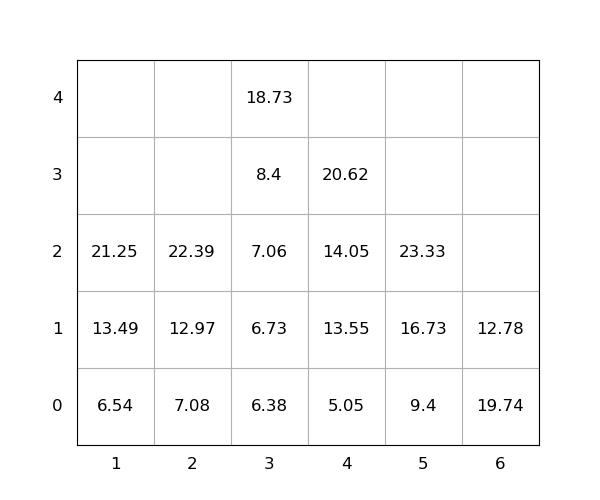

The data file committed next to this chart (first rows):
idx, loc_x, loc_y, loc_z, weight, seq, emerg, reloc, size(ft)
1, 6, 0, 0, 19.74, 1, 0, 1.0, 20
2, 2, 0, 0, 7.08, 2, 0, 0, 20
3, 2, 0, 1, 12.97, 3, 0, 0, 20
4, 6, 0, 1, 12.78, 4, 0, 1.0, 20
5, 5, 0, 0, 9.4, 5, 0, 0, 20
6, 1, 0, 0, 6.54, 6, 0, 0, 20
7, 3, 0, 0, 6.38, 7, 0, 0, 20
8, 4, 0, 0, 5.05, 8, 0, 0, 20
9, 2, 0, 2, 22.39, 9, 0, 0, 20
10, 4, 0, 1, 13.55, 10, 0, 0, 20
11, 5, 0, 1, 16.73, 11, 0, 0, 20
12, 1, 0, 1, 13.49, 12, 0, 0, 20
13, 5, 0, 2, 23.33, 13, 0, 0, 20
14, 3, 0, 1, 6.73, 14, 0, 0, 20
15, 4, 0, 2, 14.05, 15, 0, 0, 20
16, 3, 0, 2, 7.06, 16, 0, 0, 20
17, 1, 0, 2, 21.25, 17, 0, 0, 20
18, 3, 0, 3, 8.4, 18, 0, 0, 20
19, 4, 0, 3, 20.62, 19, 0, 0, 20
20, 3, 0, 4, 18.73, 20, 0, 0, 20
